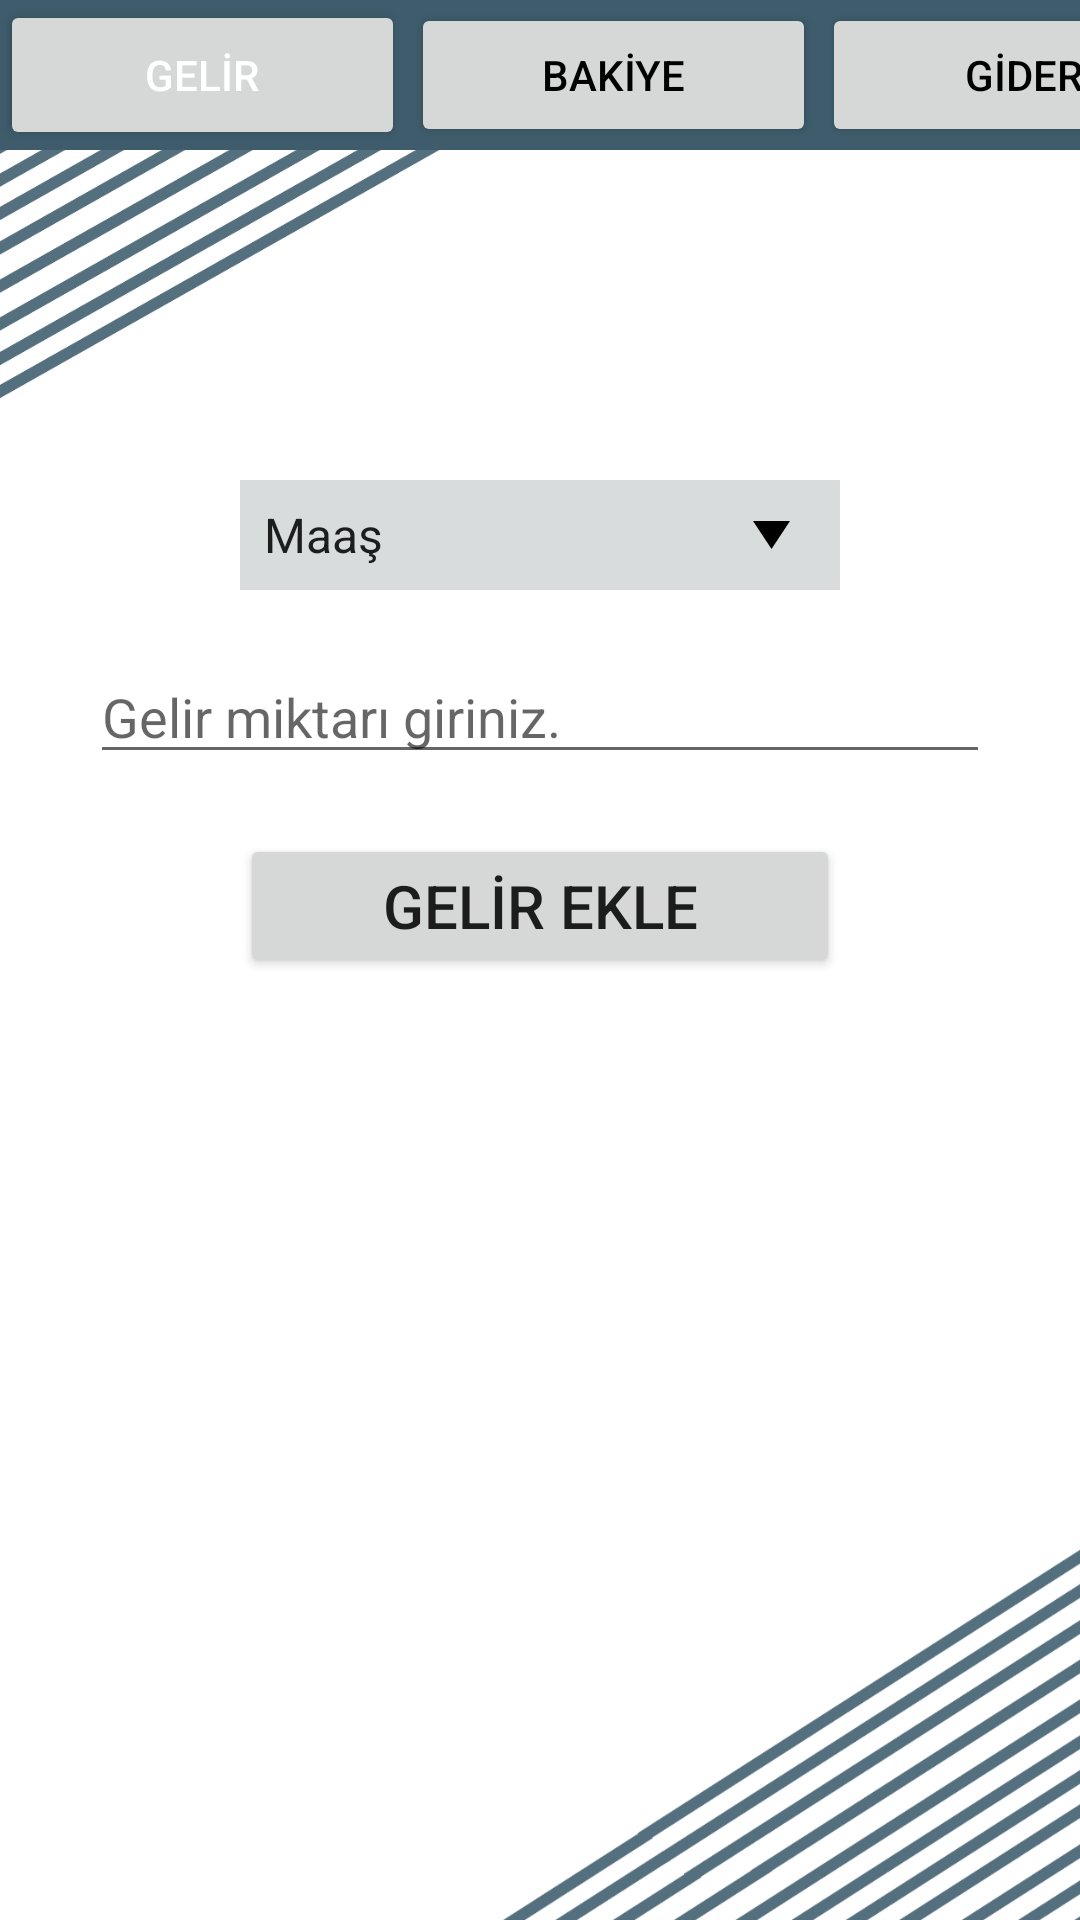

Write the Android layout XML for this screen, with the resource values it uses.
<!-- AndroidManifest.xml: application theme Theme.PocketMoney -->
<!-- res/layout/activity_gelir.xml -->
<?xml version="1.0" encoding="utf-8"?>
<LinearLayout xmlns:android="http://schemas.android.com/apk/res/android"
    xmlns:app="http://schemas.android.com/apk/res-auto"
    xmlns:tools="http://schemas.android.com/tools"
    android:layout_width="match_parent"
    android:layout_height="match_parent"
    tools:context=".gelirActivity"
    android:orientation="vertical"
    android:background="@drawable/cizgi">

    <LinearLayout
        android:layout_width="match_parent"
        android:layout_height="wrap_content"
        android:background="@color/purple_500"
        android:orientation="horizontal">

        <Button
            android:layout_width="135dp"
            android:layout_height="50dp"
            android:text="GELİR"
            android:textColor="@color/white"/>

        <Button
            android:id="@+id/btnBakiyeTab"
            android:layout_width="135dp"
            android:layout_height="wrap_content"
            android:layout_marginLeft="2dp"
            android:text="BAKİYE"
            android:textColor="@color/black"/>

        <Button
            android:id="@+id/btnGiderTab"
            android:layout_width="135dp"
            android:layout_height="wrap_content"
            android:layout_marginLeft="2dp"
            android:text="GİDER"
            android:textColor="@color/black"/>

    </LinearLayout>

    <ImageView
        android:layout_width="70dp"
        android:layout_height="70dp"
        android:layout_gravity="center"
        android:background="@drawable/gelir"
        android:layout_marginTop="20dp"/>

    <Spinner
        android:id="@+id/spinnerGelir"
        android:layout_width="600px"
        android:layout_height="110px"
        android:layout_gravity="center"
        android:layout_marginTop="20dp"
        android:background="@drawable/spinner"
        android:entries="@array/gelirKategorileri"/>

    <EditText
        android:id="@+id/editTextGelir"
        android:layout_width="300dp"
        android:layout_height="wrap_content"
        android:hint="Gelir miktarı giriniz."
        android:layout_gravity="center"
        android:layout_marginTop="20dp"
        android:inputType="number"/>

    <Button
        android:id="@+id/btnGelirEkle"
        android:layout_width="200dp"
        android:layout_height="wrap_content"
        android:layout_marginTop="20dp"
        android:layout_gravity="center"
        android:text="GELİR EKLE"
        android:textSize="20dp"/>

    <ListView
        android:id="@+id/listViewGelir"
        android:layout_width="wrap_content"
        android:layout_height="match_parent"
        android:layout_marginTop="15dp"/>

</LinearLayout>
<!-- resources referenced by this layout -->
<resources>
  <string-array name="gelirKategorileri">
          <item>Maaş</item>
          <item>Harçlık</item>
          <item>Para Yatırma</item>
          <item>Birikim</item>
      </string-array>
  <color name="black">#FF000000</color>
  <color name="purple_500">#3E5C6B</color>
  <color name="white">#FFFFFFFF</color>
  <!-- drawable cizgi: png bitmap (drawable-v24, 108877 bytes) -->
  <!-- drawable spinner: png bitmap (drawable-v24, 1228 bytes) -->
  <style name="Theme.PocketMoney" parent="Theme.MaterialComponents.DayNight.DarkActionBar">
          
          <item name="colorPrimary">@color/purple_500</item>
          <item name="colorPrimaryVariant">@color/purple_700</item>
          <item name="colorOnPrimary">@color/white</item>
          
          <item name="colorSecondary">@color/teal_200</item>
          <item name="colorSecondaryVariant">@color/teal_700</item>
          <item name="colorOnSecondary">@color/black</item>
          
          <item name="android:statusBarColor">?attr/colorPrimaryVariant</item>
          
      </style>
  <color name="purple_700">#E13E5C6B</color>
  <color name="teal_200">#FF03DAC5</color>
  <color name="teal_700">#FF018786</color>
</resources>
